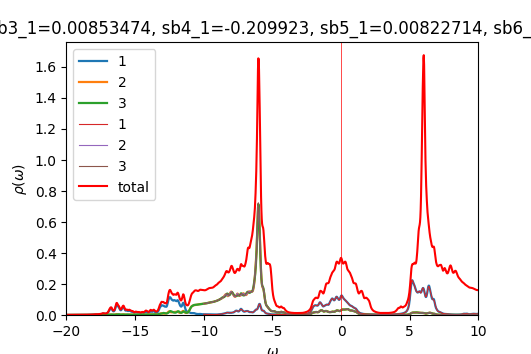

The table this chart was drawn from, first rows:
w	up_1	up_2	up_3	down_1	down_2	down_3	cumul_up_1	cumul_up_2	cumul_up_3	cumul_down_1	cumul_down_2	cumul_down_3	
-20	0.0003939	0.0002182	0.0002173	9.78341e-05	4.92103e-05	4.92123e-05	0	0	0	0	0	0
-19.98	0.000398	0.0002192	0.0002185	9.80041e-05	4.93118e-05	4.93132e-05	9.95077e-06	5.4798e-06	5.4615e-06	2.4501e-06	1.2328e-06	1.23283e-06
-19.95	0.0004023	0.0002202	0.0002196	9.81874e-05	4.94137e-05	4.94147e-05	2.00076e-05	1.09843e-05	1.09524e-05	4.90479e-06	2.46814e-06	2.4682e-06
-19.93	0.0004075	0.0002212	0.0002209	9.84021e-05	4.95165e-05	4.95171e-05	3.01961e-05	1.65147e-05	1.64739e-05	7.36484e-06	3.70605e-06	3.70613e-06
-19.9	0.0004138	0.0002223	0.0002221	9.86501e-05	4.96202e-05	4.96205e-05	4.05403e-05	2.20731e-05	2.20273e-05	9.83109e-06	4.94656e-06	4.94664e-06
-19.88	0.0004205	0.0002235	0.0002235	9.89269e-05	4.97248e-05	4.97248e-05	5.10527e-05	2.76612e-05	2.7614e-05	1.23043e-05	6.18968e-06	6.18976e-06
-19.85	0.0004278	0.0002248	0.0002249	9.92278e-05	4.98302e-05	4.98299e-05	6.17487e-05	3.32808e-05	3.32357e-05	1.4785e-05	7.43543e-06	7.43551e-06
-19.82	0.0004363	0.0002261	0.0002263	9.95493e-05	4.99363e-05	4.99357e-05	7.26571e-05	3.89337e-05	3.88943e-05	1.72737e-05	8.68384e-06	8.6839e-06
-19.8	0.0004457	0.0002275	0.0002279	9.98896e-05	5.0043e-05	5.00422e-05	8.38001e-05	4.46208e-05	4.45911e-05	1.97709e-05	9.93491e-06	9.93496e-06
-19.77	0.0004543	0.0002288	0.0002294	0.0001002	5.01505e-05	5.01492e-05	9.51586e-05	5.03404e-05	5.03252e-05	2.22771e-05	1.11887e-05	1.11887e-05
-19.75	0.0004606	0.0002299	0.0002307	0.0001006	5.02586e-05	5.02569e-05	0.0001067	5.60886e-05	5.60939e-05	2.47928e-05	1.24451e-05	1.24451e-05
-19.73	0.0004649	0.0002309	0.000232	0.000101	5.03675e-05	5.03651e-05	0.0001183	6.18623e-05	6.18951e-05	2.73185e-05	1.37043e-05	1.37042e-05
-19.7	0.0004687	0.0002319	0.0002333	0.0001015	5.04773e-05	5.0474e-05	0.00013	6.76605e-05	6.77281e-05	2.9855e-05	1.49663e-05	1.49661e-05
-19.68	0.0004717	0.0002329	0.0002345	0.0001019	5.0588e-05	5.05836e-05	0.0001418	7.34837e-05	7.35912e-05	3.24029e-05	1.6231e-05	1.62307e-05
-19.65	0.0004724	0.0002339	0.0002355	0.0001024	5.06995e-05	5.06939e-05	0.0001536	7.93325e-05	7.94799e-05	3.49631e-05	1.74984e-05	1.7498e-05
-19.62	0.0004708	0.000235	0.0002364	0.0001029	5.08114e-05	5.08046e-05	0.0001654	8.52071e-05	8.53897e-05	3.75357e-05	1.87687e-05	1.87681e-05
-19.6	0.0004685	0.0002361	0.0002372	0.0001034	5.0923e-05	5.09155e-05	0.0001771	9.11084e-05	9.1319e-05	4.01197e-05	2.00418e-05	2.0041e-05
-19.57	0.0004672	0.0002372	0.000238	0.0001038	5.10334e-05	5.10264e-05	0.0001888	9.70378e-05	9.72693e-05	4.27137e-05	2.13176e-05	2.13167e-05
-19.55	0.0004676	0.0002384	0.000239	0.0001041	5.11431e-05	5.11373e-05	0.0002005	0.000103	0.0001032	4.53161e-05	2.25962e-05	2.25951e-05
-19.52	0.0004697	0.0002396	0.00024	0.0001044	5.1253e-05	5.12488e-05	0.0002122	0.000109	0.0001092	4.7927e-05	2.38775e-05	2.38763e-05
-19.5	0.0004732	0.0002409	0.0002411	0.0001048	5.13637e-05	5.1361e-05	0.000224	0.000115	0.0001153	5.05468e-05	2.51616e-05	2.51604e-05
-19.48	0.000478	0.0002422	0.0002424	0.0001052	5.14753e-05	5.1474e-05	0.000236	0.0001211	0.0001213	5.3176e-05	2.64485e-05	2.64472e-05
-19.45	0.0004838	0.0002436	0.0002436	0.0001056	5.15881e-05	5.1588e-05	0.0002481	0.0001272	0.0001274	5.58151e-05	2.77382e-05	2.77369e-05
-19.43	0.0004907	0.0002451	0.000245	0.000106	5.1702e-05	5.17031e-05	0.0002604	0.0001333	0.0001335	5.84652e-05	2.90308e-05	2.90295e-05
-19.4	0.0004987	0.0002466	0.0002464	0.0001065	5.18174e-05	5.18198e-05	0.0002728	0.0001394	0.0001397	6.11277e-05	3.03262e-05	3.0325e-05
-19.38	0.000508	0.0002482	0.0002478	0.0001071	5.19345e-05	5.19385e-05	0.0002855	0.0001457	0.0001459	6.38046e-05	3.16246e-05	3.16235e-05
-19.35	0.0005186	0.0002498	0.0002493	0.0001077	5.20535e-05	5.20592e-05	0.0002985	0.0001519	0.0001521	6.64982e-05	3.29259e-05	3.29249e-05
-19.32	0.0005311	0.0002516	0.0002509	0.0001085	5.21743e-05	5.21819e-05	0.0003118	0.0001582	0.0001584	6.92103e-05	3.42303e-05	3.42295e-05
-19.3	0.0005459	0.0002535	0.0002526	0.0001092	5.22959e-05	5.2305e-05	0.0003254	0.0001645	0.0001647	7.19412e-05	3.55377e-05	3.55371e-05
-19.27	0.0005636	0.0002556	0.0002543	0.0001099	5.2416e-05	5.24256e-05	0.0003395	0.0001709	0.0001711	7.46876e-05	3.68481e-05	3.68477e-05
-19.25	0.0005852	0.000258	0.0002562	0.0001102	5.25323e-05	5.25411e-05	0.0003541	0.0001774	0.0001775	7.74433e-05	3.81614e-05	3.81613e-05
-19.23	0.000611	0.0002605	0.0002583	0.0001104	5.26443e-05	5.26516e-05	0.0003694	0.0001839	0.0001839	8.02026e-05	3.94775e-05	3.94776e-05
-19.2	0.0006405	0.0002633	0.0002604	0.0001104	5.27545e-05	5.27601e-05	0.0003854	0.0001905	0.0001905	8.29631e-05	4.07963e-05	4.07966e-05
-19.18	0.0006706	0.000266	0.0002627	0.0001105	5.28653e-05	5.28694e-05	0.0004022	0.0001971	0.000197	8.57254e-05	4.2118e-05	4.21183e-05
-19.15	0.0006962	0.0002683	0.0002651	0.0001106	5.29779e-05	5.29808e-05	0.0004196	0.0002038	0.0002037	8.84915e-05	4.34424e-05	4.34428e-05
-19.12	0.0007132	0.0002701	0.0002673	0.0001109	5.30924e-05	5.30944e-05	0.0004374	0.0002106	0.0002103	9.12635e-05	4.47697e-05	4.47702e-05
-19.1	0.00072	0.0002714	0.0002693	0.0001112	5.32086e-05	5.32099e-05	0.0004554	0.0002174	0.0002171	9.40434e-05	4.60999e-05	4.61004e-05
-19.07	0.0007174	0.0002723	0.0002708	0.0001116	5.33262e-05	5.33269e-05	0.0004734	0.0002242	0.0002238	9.68324e-05	4.74331e-05	4.74336e-05
-19.05	0.000709	0.000273	0.0002721	0.000112	5.34451e-05	5.34453e-05	0.0004911	0.000231	0.0002306	9.96322e-05	4.87692e-05	4.87697e-05
-19.02	0.0007004	0.0002736	0.0002733	0.0001125	5.35653e-05	5.3565e-05	0.0005086	0.0002378	0.0002375	0.0001024	5.01084e-05	5.01089e-05
-19	0.0006961	0.0002744	0.0002746	0.000113	5.36868e-05	5.3686e-05	0.000526	0.0002447	0.0002443	0.0001053	5.14505e-05	5.1451e-05
-18.98	0.0006977	0.0002755	0.0002763	0.0001136	5.38096e-05	5.38083e-05	0.0005434	0.0002516	0.0002512	0.0001081	5.27958e-05	5.27962e-05
-18.95	0.0007054	0.0002769	0.0002782	0.0001142	5.39338e-05	5.39319e-05	0.0005611	0.0002585	0.0002582	0.000111	5.41441e-05	5.41445e-05
-18.93	0.0007193	0.0002785	0.0002805	0.0001149	5.40594e-05	5.40567e-05	0.000579	0.0002655	0.0002652	0.0001138	5.54956e-05	5.54959e-05
-18.9	0.0007392	0.0002803	0.0002832	0.0001156	5.41862e-05	5.41827e-05	0.0005975	0.0002725	0.0002723	0.0001167	5.68503e-05	5.68505e-05
-18.88	0.0007647	0.0002823	0.0002863	0.0001163	5.43145e-05	5.43097e-05	0.0006166	0.0002795	0.0002795	0.0001196	5.82081e-05	5.82082e-05
-18.85	0.0007933	0.0002845	0.0002896	0.000117	5.44448e-05	5.44384e-05	0.0006365	0.0002866	0.0002867	0.0001226	5.95692e-05	5.95692e-05
-18.82	0.0008195	0.0002867	0.0002926	0.0001179	5.45782e-05	5.45696e-05	0.000657	0.0002938	0.000294	0.0001255	6.09337e-05	6.09334e-05
-18.8	0.0008364	0.0002888	0.0002948	0.0001189	5.47158e-05	5.47043e-05	0.0006779	0.000301	0.0003014	0.0001285	6.23016e-05	6.2301e-05
-18.77	0.0008431	0.0002909	0.0002962	0.0001201	5.48587e-05	5.48434e-05	0.000699	0.0003083	0.0003088	0.0001315	6.36731e-05	6.36721e-05
-18.75	0.0008457	0.0002929	0.0002971	0.0001215	5.50069e-05	5.49875e-05	0.0007201	0.0003156	0.0003162	0.0001345	6.50482e-05	6.50468e-05
-18.73	0.0008511	0.0002951	0.0002983	0.0001231	5.51584e-05	5.5136e-05	0.0007414	0.000323	0.0003237	0.0001376	6.64272e-05	6.64252e-05
-18.7	0.0008627	0.0002975	0.0002998	0.0001246	5.53082e-05	5.52856e-05	0.0007629	0.0003304	0.0003312	0.0001407	6.78099e-05	6.78074e-05
-18.68	0.0008817	0.0003002	0.0003017	0.0001257	5.5449e-05	5.54301e-05	0.000785	0.0003379	0.0003387	0.0001439	6.91961e-05	6.91931e-05
-18.65	0.0009088	0.0003033	0.0003042	0.0001262	5.5575e-05	5.55623e-05	0.0008077	0.0003455	0.0003463	0.000147	7.05855e-05	7.05822e-05
-18.62	0.000945	0.0003067	0.0003071	0.0001261	5.56867e-05	5.56814e-05	0.0008313	0.0003532	0.000354	0.0001502	7.19777e-05	7.19742e-05
-18.6	0.0009921	0.0003106	0.0003105	0.0001259	5.57922e-05	5.57946e-05	0.0008561	0.000361	0.0003617	0.0001533	7.33725e-05	7.33691e-05
-18.57	0.001052	0.0003151	0.0003145	0.0001257	5.59001e-05	5.59104e-05	0.0008824	0.0003688	0.0003696	0.0001565	7.477e-05	7.47668e-05
-18.55	0.001127	0.0003203	0.0003193	0.000126	5.60142e-05	5.60331e-05	0.0009106	0.0003768	0.0003776	0.0001596	7.61703e-05	7.61677e-05
-18.52	0.001214	0.0003263	0.0003248	0.0001265	5.61348e-05	5.61627e-05	0.0009409	0.000385	0.0003857	0.0001628	7.75737e-05	7.75717e-05
... 1,141 more rows
